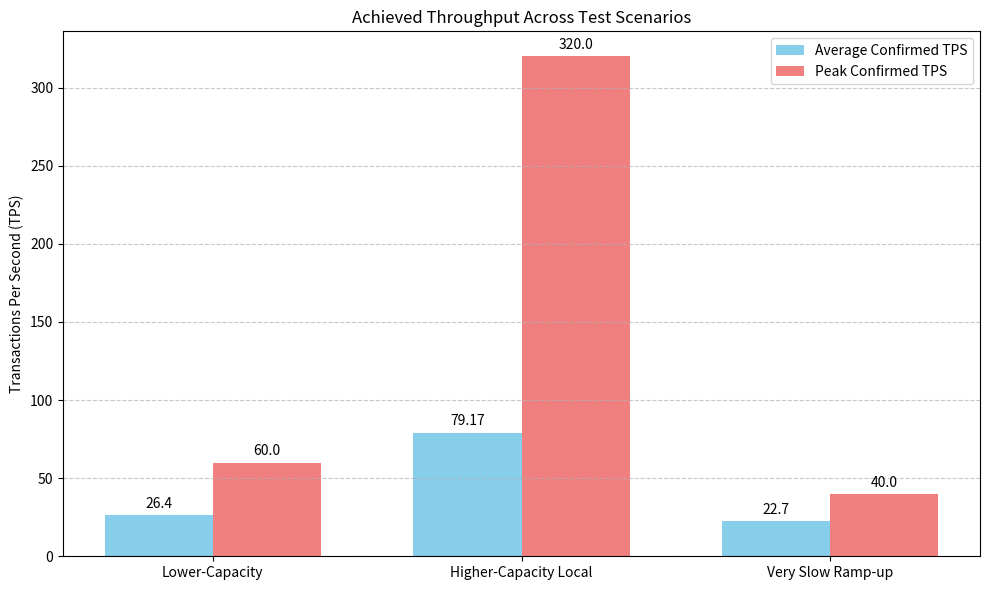

Generate this figure with matplotlib:
import matplotlib.pyplot as plt
import pandas as pd
import numpy as np

# Data for Throughput
scenarios = ['Lower-Capacity', 'Higher-Capacity Local', 'Very Slow Ramp-up']
average_tps = [26.40, 79.17, 22.70]
peak_tps = [60.00, 320.00, 40.00]

x = np.arange(len(scenarios)) # Label locations
width = 0.35 # Width of the bars

fig, ax = plt.subplots(figsize=(10, 6))
rects1 = ax.bar(x - width/2, average_tps, width, label='Average Confirmed TPS', color='skyblue')
rects2 = ax.bar(x + width/2, peak_tps, width, label='Peak Confirmed TPS', color='lightcoral')

# Add some text for labels, title and custom x-axis tick labels, etc.
ax.set_ylabel('Transactions Per Second (TPS)')
ax.set_title('Achieved Throughput Across Test Scenarios')
ax.set_xticks(x)
ax.set_xticklabels(scenarios)
ax.legend()
ax.grid(axis='y', linestyle='--', alpha=0.7)

# Optional: Add value labels on top of the bars
def autolabel(rects):
    for rect in rects:
        height = rect.get_height()
        ax.annotate('{}'.format(height),
                    xy=(rect.get_x() + rect.get_width() / 2, height),
                    xytext=(0, 3),  # 3 points vertical offset
                    textcoords="offset points",
                    ha='center', va='bottom')

autolabel(rects1)
autolabel(rects2)

fig.tight_layout()
plt.savefig('throughput_comparison.png')
plt.show()